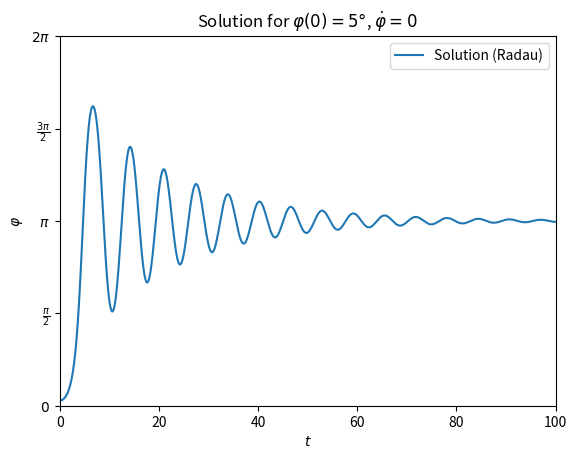

Recreate this plot in Python. (Note: this script raises an exception after producing the figure.)
import matplotlib.pyplot as plt
import numpy as np
import scipy.integrate as sci



d = 0.1
ode = lambda t, y: np.array([y[1], np.sin(y[0]) - d * y[1]])



t_start = 0
t_end = 100
t_range = np.arange(t_start, t_end, 0.01)

yticks = [0, np.pi / 2.0, np.pi, 3 * np.pi / 2.0, 2 * np.pi]
ytickslabels = [r'$0$', r'$\frac{\pi}{2}$', r'$\pi$', r'$\frac{3\pi}{2}$', r'$2\pi$']



initial_displacement = 0.0872665
initial_velocity = 0
sol_numerical = sci.solve_ivp(ode, y0 = (initial_displacement, initial_velocity), t_span = (t_start, t_end), t_eval = t_range, method = 'Radau').y[0, :]

fig, ax = plt.subplots()
ax.plot(t_range, sol_numerical, label = 'Solution (Radau)')
ax.legend()
ax.set_xlim([t_start, t_end])
ax.set_ylim([min(yticks), max(yticks)])
ax.set_yticks(yticks)
ax.set_yticklabels(ytickslabels)
ax.set_xlabel(r'$t$')
ax.set_ylabel(r'$\varphi$')
ax.set_title(r'Solution for $\varphi(0) = 5\degree$, $\dot{\varphi} = 0$')
fig.savefig('generated/damped-pendulum-motion.pdf')
